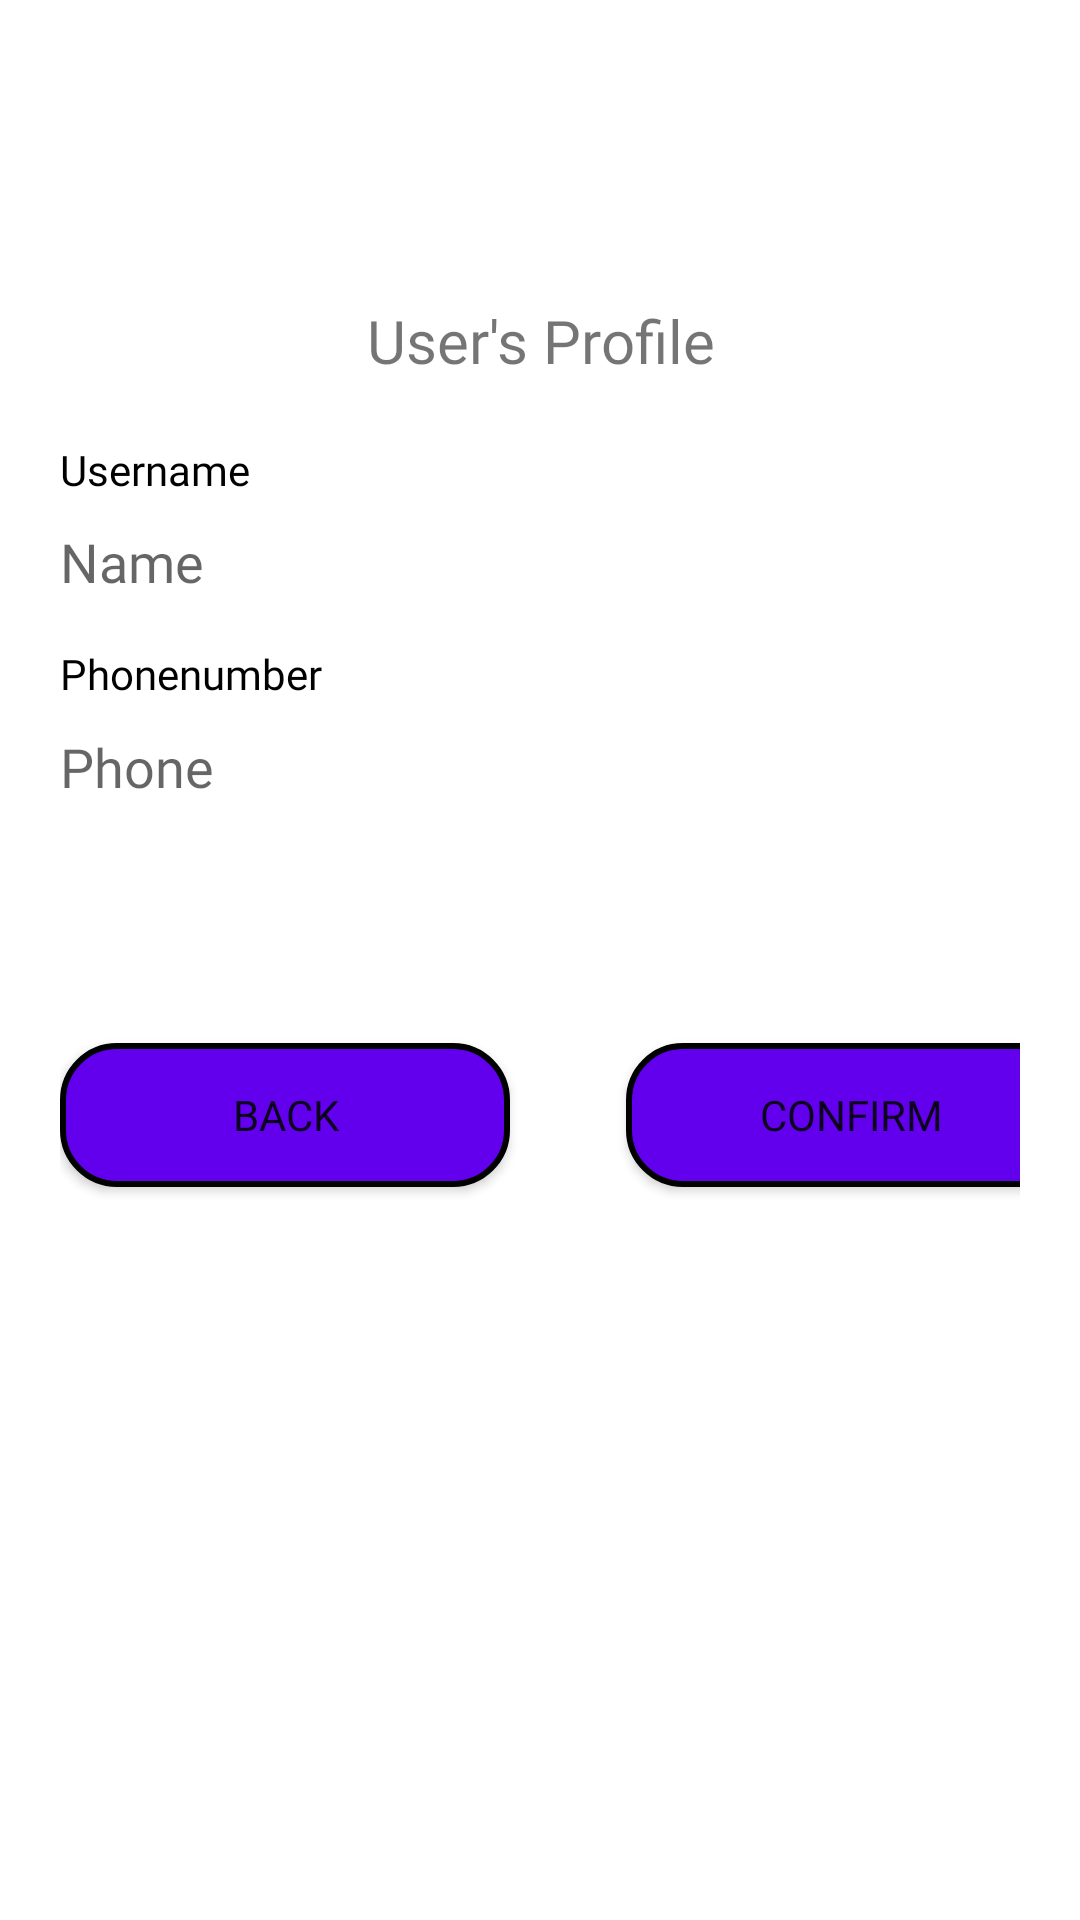

Reconstruct the res/layout file that produces this screen, plus the resources it refers to.
<!-- AndroidManifest.xml: application theme Theme.Eric_Irene -->
<!-- res/layout/activity_customer_settings.xml -->
<?xml version="1.0" encoding="utf-8"?>
<androidx.constraintlayout.widget.ConstraintLayout xmlns:android="http://schemas.android.com/apk/res/android"
    xmlns:app="http://schemas.android.com/apk/res-auto"
    xmlns:tools="http://schemas.android.com/tools"
    android:layout_width="match_parent"
    android:layout_height="match_parent"
    android:orientation="vertical"
    android:padding="20sp"
    tools:context=".CustomerSettingsActivity">

    <TextView
        android:id="@+id/textView2"
        android:layout_width="match_parent"
        android:layout_height="wrap_content"
        android:layout_marginTop="80dp"
        android:gravity="center"
        android:text="User's Profile"
        android:textColor="@color/place_autocomplete_prediction_primary_text"
        android:textSize="20dp"
        app:layout_constraintEnd_toEndOf="parent"
        app:layout_constraintHorizontal_bias="0.4"
        app:layout_constraintStart_toStartOf="parent"
        app:layout_constraintTop_toTopOf="parent" />

    <TextView
        android:layout_width="wrap_content"
        android:layout_height="wrap_content"
        android:layout_marginTop="20dp"
        android:labelFor="@id/name"
        android:text="Username"
        android:textColor="#000000"
        app:layout_constraintEnd_toEndOf="@+id/textView2"
        app:layout_constraintHorizontal_bias="0.0"
        app:layout_constraintStart_toStartOf="@+id/textView2"
        app:layout_constraintTop_toBottomOf="@+id/textView2" />

    <TextView
        android:id="@+id/textView5"
        android:layout_width="wrap_content"
        android:layout_height="wrap_content"
        android:layout_marginTop="88dp"
        android:labelFor="@id/phone"
        android:text="Phonenumber"
        android:textColor="#000000"
        app:layout_constraintEnd_toEndOf="@+id/textView2"
        app:layout_constraintHorizontal_bias="0.0"
        app:layout_constraintStart_toStartOf="@+id/textView2"
        app:layout_constraintTop_toBottomOf="@+id/textView2" />

    <EditText
        android:id="@+id/name"
        android:layout_width="match_parent"
        android:layout_height="wrap_content"
        android:layout_marginTop="48dp"
        android:background="@null"
        android:hint="Name"
        app:layout_constraintEnd_toEndOf="@+id/textView2"
        app:layout_constraintHorizontal_bias="1.0"
        app:layout_constraintStart_toStartOf="@+id/textView2"
        app:layout_constraintTop_toBottomOf="@+id/textView2" />

    <EditText
        android:id="@+id/phone"
        android:layout_width="match_parent"
        android:layout_height="wrap_content"
        android:layout_marginTop="44dp"
        android:background="@null"
        android:hint="Phone"
        android:inputType="number"
        app:layout_constraintEnd_toEndOf="@+id/name"
        app:layout_constraintHorizontal_bias="0.0"
        app:layout_constraintStart_toStartOf="@+id/name"
        app:layout_constraintTop_toBottomOf="@+id/name" />

    <Button
        android:id="@+id/confirm"
        android:layout_width="150dp"
        android:layout_height="wrap_content"
        android:layout_marginStart="57dp"
        android:background="@drawable/btn_bg"
        android:text="Confirm"
        app:layout_constraintBottom_toBottomOf="@+id/back"
        app:layout_constraintEnd_toEndOf="@+id/phone"
        app:layout_constraintStart_toEndOf="@+id/back"
        app:layout_constraintTop_toTopOf="@+id/back" />

    <Button
        android:id="@+id/back"
        android:layout_width="150dp"
        android:layout_height="wrap_content"
        android:layout_marginTop="80dp"
        android:background="@drawable/btn_bg"
        android:text="Back"
        app:layout_constraintStart_toStartOf="@+id/phone"
        app:layout_constraintTop_toBottomOf="@+id/phone" />
</androidx.constraintlayout.widget.ConstraintLayout>
<!-- resources referenced by this layout -->
<resources>
  <!-- drawable btn_bg (drawable) -->
  <?xml version="1.0" encoding="utf-8"?>
  <selector xmlns:android="http://schemas.android.com/apk/res/android">
      <item>
          <shape android:shape="rectangle">
              <stroke android:color="@color/black"
                  android:width="2dp"/>
              <solid android:color="@color/purple_500"/>
              <corners android:radius="18dp"/>
          </shape>
      </item>
  </selector>
  <style name="Theme.Eric_Irene" parent="Theme.MaterialComponents.DayNight.DarkActionBar">
          
          <item name="colorPrimary">@color/purple_500</item>
          <item name="colorPrimaryVariant">@color/purple_700</item>
          <item name="colorOnPrimary">@color/white</item>
          
          <item name="colorSecondary">@color/teal_200</item>
          <item name="colorSecondaryVariant">@color/teal_700</item>
          <item name="colorOnSecondary">@color/black</item>
          
          <item name="android:statusBarColor" tools:targetApi="l">?attr/colorPrimaryVariant</item>
          
          <item name="fontFamily">@font/josefin_sans</item>
          <item name="font">@font/josefin_sans</item>
      </style>
  <!-- not gathered from this repository: default colours our renderer supplied (Android Studio template values) -->
  <color name="purple_500">#FF6200EE</color>
  <color name="purple_700">#FF3700B3</color>
  <color name="teal_200">#FF03DAC5</color>
  <color name="teal_700">#FF018786</color>
  <color name="black">#FF000000</color>
  <color name="white">#FFFFFFFF</color>
</resources>
